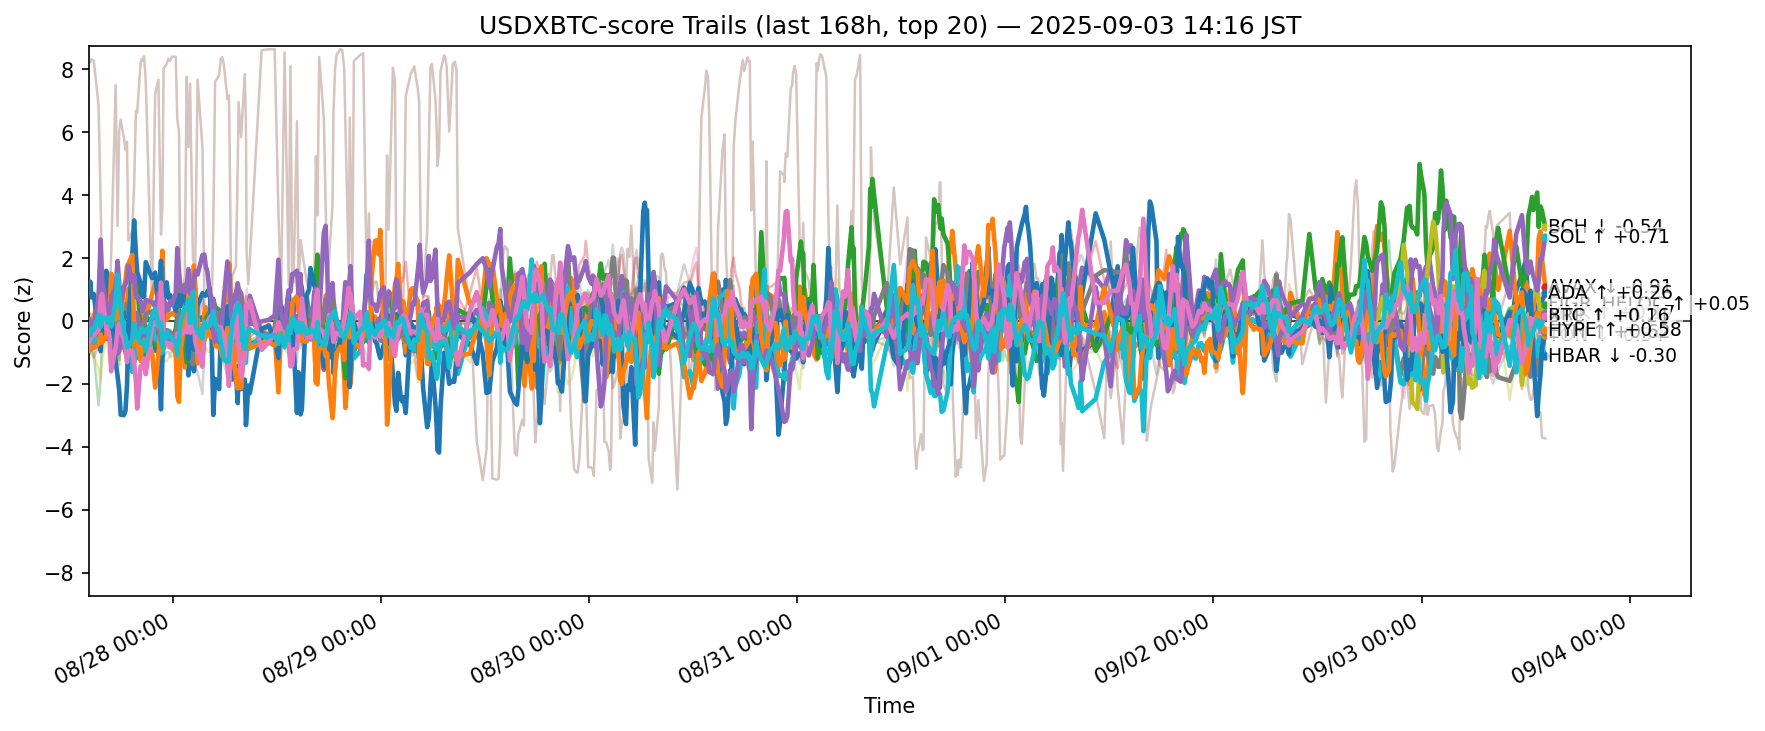

Values plotted in this chart, from the file beside it:
ts, side, symbol, score
2025-08-27 05:16:34.155508+00:00, usdxbtc, ADA, -0.6858
2025-08-27 05:16:34.155508+00:00, usdxbtc, AVAX, -0.3413
2025-08-27 05:16:34.155508+00:00, usdxbtc, BCH, -0.2511
2025-08-27 05:16:34.155508+00:00, usdxbtc, BNB, -0.8859
2025-08-27 05:16:34.155508+00:00, usdxbtc, BTC, -0.8215
2025-08-27 05:16:34.155508+00:00, usdxbtc, CRO, 8.247
2025-08-27 05:16:34.155508+00:00, usdxbtc, DOGE, -0.1701
2025-08-27 05:16:34.155508+00:00, usdxbtc, ETH, -0.01059
2025-08-27 05:16:34.155508+00:00, usdxbtc, HBAR, -0.4911
2025-08-27 05:16:34.155508+00:00, usdxbtc, HYPE, 0.8918
2025-08-27 05:16:34.155508+00:00, usdxbtc, LINK, -0.9484
2025-08-27 05:16:34.155508+00:00, usdxbtc, LTC, 0.1103
2025-08-27 05:16:34.155508+00:00, usdxbtc, SHIB, -0.5954
2025-08-27 05:16:34.155508+00:00, usdxbtc, SOL, 0.06014
2025-08-27 05:16:34.155508+00:00, usdxbtc, SUI, -0.8237
2025-08-27 05:16:34.155508+00:00, usdxbtc, TON, -0.7342
2025-08-27 05:16:34.155508+00:00, usdxbtc, TRX, -0.9155
2025-08-27 05:16:34.155508+00:00, usdxbtc, UNI, -0.7005
2025-08-27 05:16:34.155508+00:00, usdxbtc, XLM, -0.878
2025-08-27 05:16:34.155508+00:00, usdxbtc, XRP, -0.3705
2025-08-27 05:27:31.480775+00:00, usdxbtc, ADA, -0.7343
2025-08-27 05:27:31.480775+00:00, usdxbtc, AVAX, -0.2664
2025-08-27 05:27:31.480775+00:00, usdxbtc, BCH, -0.3025
2025-08-27 05:27:31.480775+00:00, usdxbtc, BNB, -0.8405
2025-08-27 05:27:31.480775+00:00, usdxbtc, BTC, -0.9194
2025-08-27 05:27:31.480775+00:00, usdxbtc, CRO, 8.225
2025-08-27 05:27:31.480775+00:00, usdxbtc, DOGE, -0.1131
2025-08-27 05:27:31.480775+00:00, usdxbtc, ETH, -0.02436
2025-08-27 05:27:31.480775+00:00, usdxbtc, HBAR, -0.5263
2025-08-27 05:27:31.480775+00:00, usdxbtc, HYPE, 1.247
2025-08-27 05:27:31.480775+00:00, usdxbtc, LINK, -0.8206
2025-08-27 05:27:31.480775+00:00, usdxbtc, LTC, 0.2337
2025-08-27 05:27:31.480775+00:00, usdxbtc, SHIB, -0.5456
2025-08-27 05:27:31.480775+00:00, usdxbtc, SOL, -0.2565
2025-08-27 05:27:31.480775+00:00, usdxbtc, SUI, -1.055
2025-08-27 05:27:31.480775+00:00, usdxbtc, TON, -0.5787
2025-08-27 05:27:31.480775+00:00, usdxbtc, TRX, -0.8955
2025-08-27 05:27:31.480775+00:00, usdxbtc, UNI, -0.6486
2025-08-27 05:27:31.480775+00:00, usdxbtc, XLM, -1.015
2025-08-27 05:27:31.480775+00:00, usdxbtc, XRP, -0.4606
2025-08-27 05:34:38.641370+00:00, usdxbtc, ADA, -0.7028
2025-08-27 05:34:38.641370+00:00, usdxbtc, AVAX, -0.06157
2025-08-27 05:34:38.641370+00:00, usdxbtc, BCH, -0.3299
2025-08-27 05:34:38.641370+00:00, usdxbtc, BNB, -0.7392
2025-08-27 05:34:38.641370+00:00, usdxbtc, BTC, -0.7246
2025-08-27 05:34:38.641370+00:00, usdxbtc, CRO, 8.323
2025-08-27 05:34:38.641370+00:00, usdxbtc, DOGE, -0.1058
2025-08-27 05:34:38.641370+00:00, usdxbtc, ETH, -0.08181
2025-08-27 05:34:38.641370+00:00, usdxbtc, HBAR, -0.4982
2025-08-27 05:34:38.641370+00:00, usdxbtc, HYPE, 0.7492
2025-08-27 05:34:38.641370+00:00, usdxbtc, LINK, -0.7972
2025-08-27 05:34:38.641370+00:00, usdxbtc, LTC, -0.3856
2025-08-27 05:34:38.641370+00:00, usdxbtc, SHIB, -0.582
2025-08-27 05:34:38.641370+00:00, usdxbtc, SOL, -0.4345
2025-08-27 05:34:38.641370+00:00, usdxbtc, SUI, -0.9877
2025-08-27 05:34:38.641370+00:00, usdxbtc, TON, -0.4617
2025-08-27 05:34:38.641370+00:00, usdxbtc, TRX, -0.6709
2025-08-27 05:34:38.641370+00:00, usdxbtc, UNI, -0.6484
2025-08-27 05:34:38.641370+00:00, usdxbtc, XLM, -0.8821
2025-08-27 05:34:38.641370+00:00, usdxbtc, XRP, -0.2533
... 12,400 more rows
